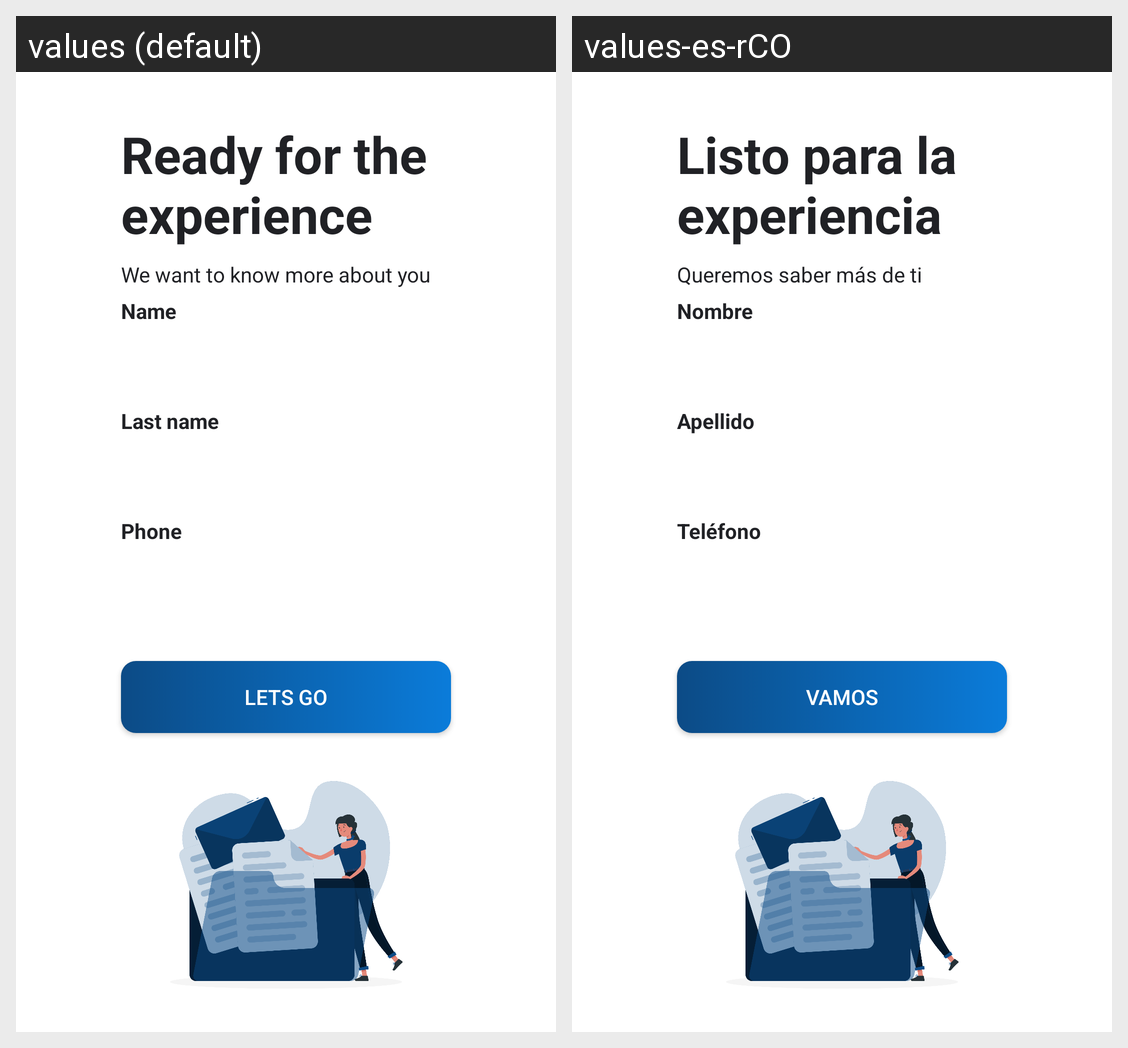

Here is an Android app screen in its default locale and in the app's own translations. Write out the translated-string differences for the strings that appear on this screen.
Android screen res/layout/activity_user_data.xml rendered under 2 locales, left to right: values (default), values-es-rCO. Device: Nexus 5 (rendered at 1080×1920; each locale shown at half size, 540×960, under a caption strip naming it); theme Theme.MyApplication.
Strings drawn on this screen, with the default value and each locale's value (text and hints the layout hard-codes, and strings that could not be matched under every locale, appear in the picture but are not listed):

UserData_1
  values: Ready for the experience
  values-es-rCO: Listo para la experiencia

UserData_2
  values: We want to know more about you
  values-es-rCO: Queremos saber más de ti

UserData_3
  values: Name
  values-es-rCO: Nombre

UserData_4
  values: Last name
  values-es-rCO: Apellido

UserData_5
  values: Phone
  values-es-rCO: Teléfono

UserData_6
  values: Lets go
  values-es-rCO: Vamos
